Run: headless pygame with SDL's dummy video driver; simulated clock (each Clock.tick advances the game by its frame time, no real sleeping); random seed 0; keys injected as events and as key.get_pressed() state; no mouse input.
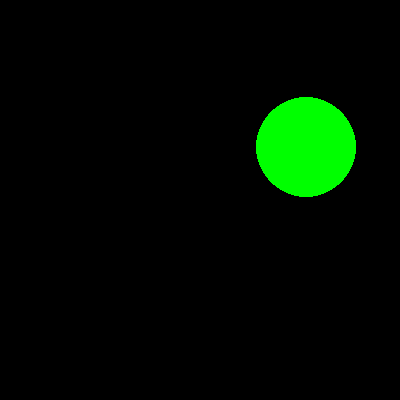
Frame 1 of 4 · flips 1–60 · no input
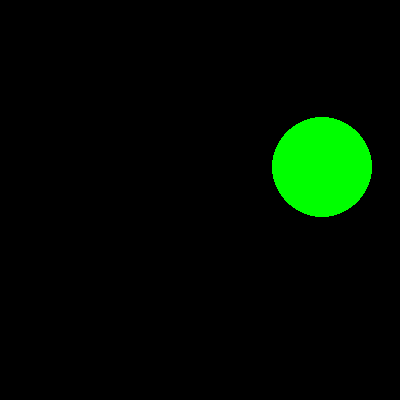
Frame 2 of 4 · flips 61–180 · tapped SPACE, RETURN · held RIGHT (→), D
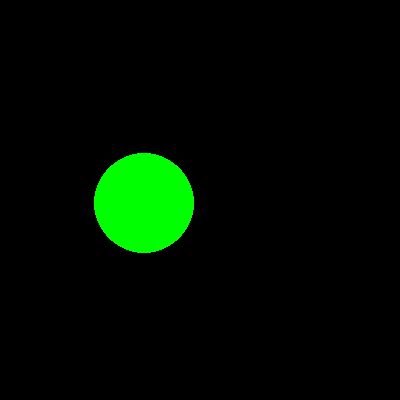
Frame 3 of 4 · flips 181–300 · held DOWN (↓), S
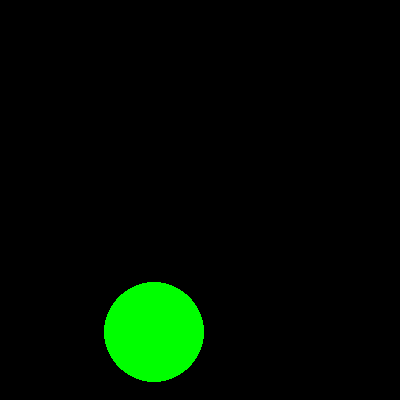
Frame 4 of 4 · flips 301–420 · held LEFT (←), A, UP (↑), W

The pygame program that drew these frames:

import pygame
import sys
from pygame.locals import *
import math
import random

clock = pygame.time.Clock()
# a voir si possible de chopper automatiquement le max de pixel sur un appareil donner, en adaptant en fonction du type (ecran de diff dimension, tel, ipad)
screen_size_x = 400
screen_size_y = 400
pygame.init()
# creation de notre fenetre de dimension choisis
screen = pygame.display.set_mode((screen_size_x, screen_size_y))


# plutot en fps mais comme ça le nom est claire, pour plus de visibilté a baisser, sinon on laisse a 60 par convention (60 fps les écrans t'as capter)
vitesse_affichage = 60
val_aleatoire = 40
rayon_cercle = 50
simulation_active = True
x = random.uniform(-val_aleatoire, val_aleatoire)
y = random.uniform(-val_aleatoire, val_aleatoire)
pos_x = (screen_size_x/2)
pos_y = (screen_size_y/2)


while True:  # boucle infinie
    for event in pygame.event.get():
        if event.type == QUIT:  # quiter le prog et que ça fasse pas une boucle infinie
            sys.exit()
    if simulation_active:  # si on veut que la simul continue
        screen.fill('black')  # couleur du fond
        habitant = pygame.draw.circle(
            screen, 'green', (pos_x+x, pos_y+y), rayon_cercle)  # affichage d'un cercle

        pos_x = pos_x+x
        pos_y = pos_y+y

        # zone de detection de collision
        # si dans la zone visible alors on change rien
        if val_aleatoire+rayon_cercle <= pos_x <= screen_size_x-(val_aleatoire+rayon_cercle):
            pos_x = pos_x + x
        elif val_aleatoire+rayon_cercle > pos_x:
            # si on est en dehors du cote des negatifs, on force le nombre x a etre positif pour etre sur d'avancer
            pos_x = pos_x+abs(x)
        else:
            # meme chose mais si on est trop loin du cadre
            pos_x = pos_x-abs(x)

        if val_aleatoire+rayon_cercle <= pos_y <= screen_size_y-(val_aleatoire+rayon_cercle):
            pos_y = pos_y + y
        elif val_aleatoire+rayon_cercle > pos_y:  # je prends pas 0 en comparaison pour de meilleure collision
            pos_y = pos_y+abs(y)
        else:
            pos_y = pos_y-abs(y)

        # fin de zone de detection de collision

        # on prends de nouvelle valeurs aléatoire
        # .uniform c'est des floats pour plus de fluiditer
        x = random.uniform(-val_aleatoire, val_aleatoire)
        y = random.uniform(-val_aleatoire, val_aleatoire)

    clock.tick(vitesse_affichage)  # vitesse

    pygame.display.update()  # truc qui affiche
